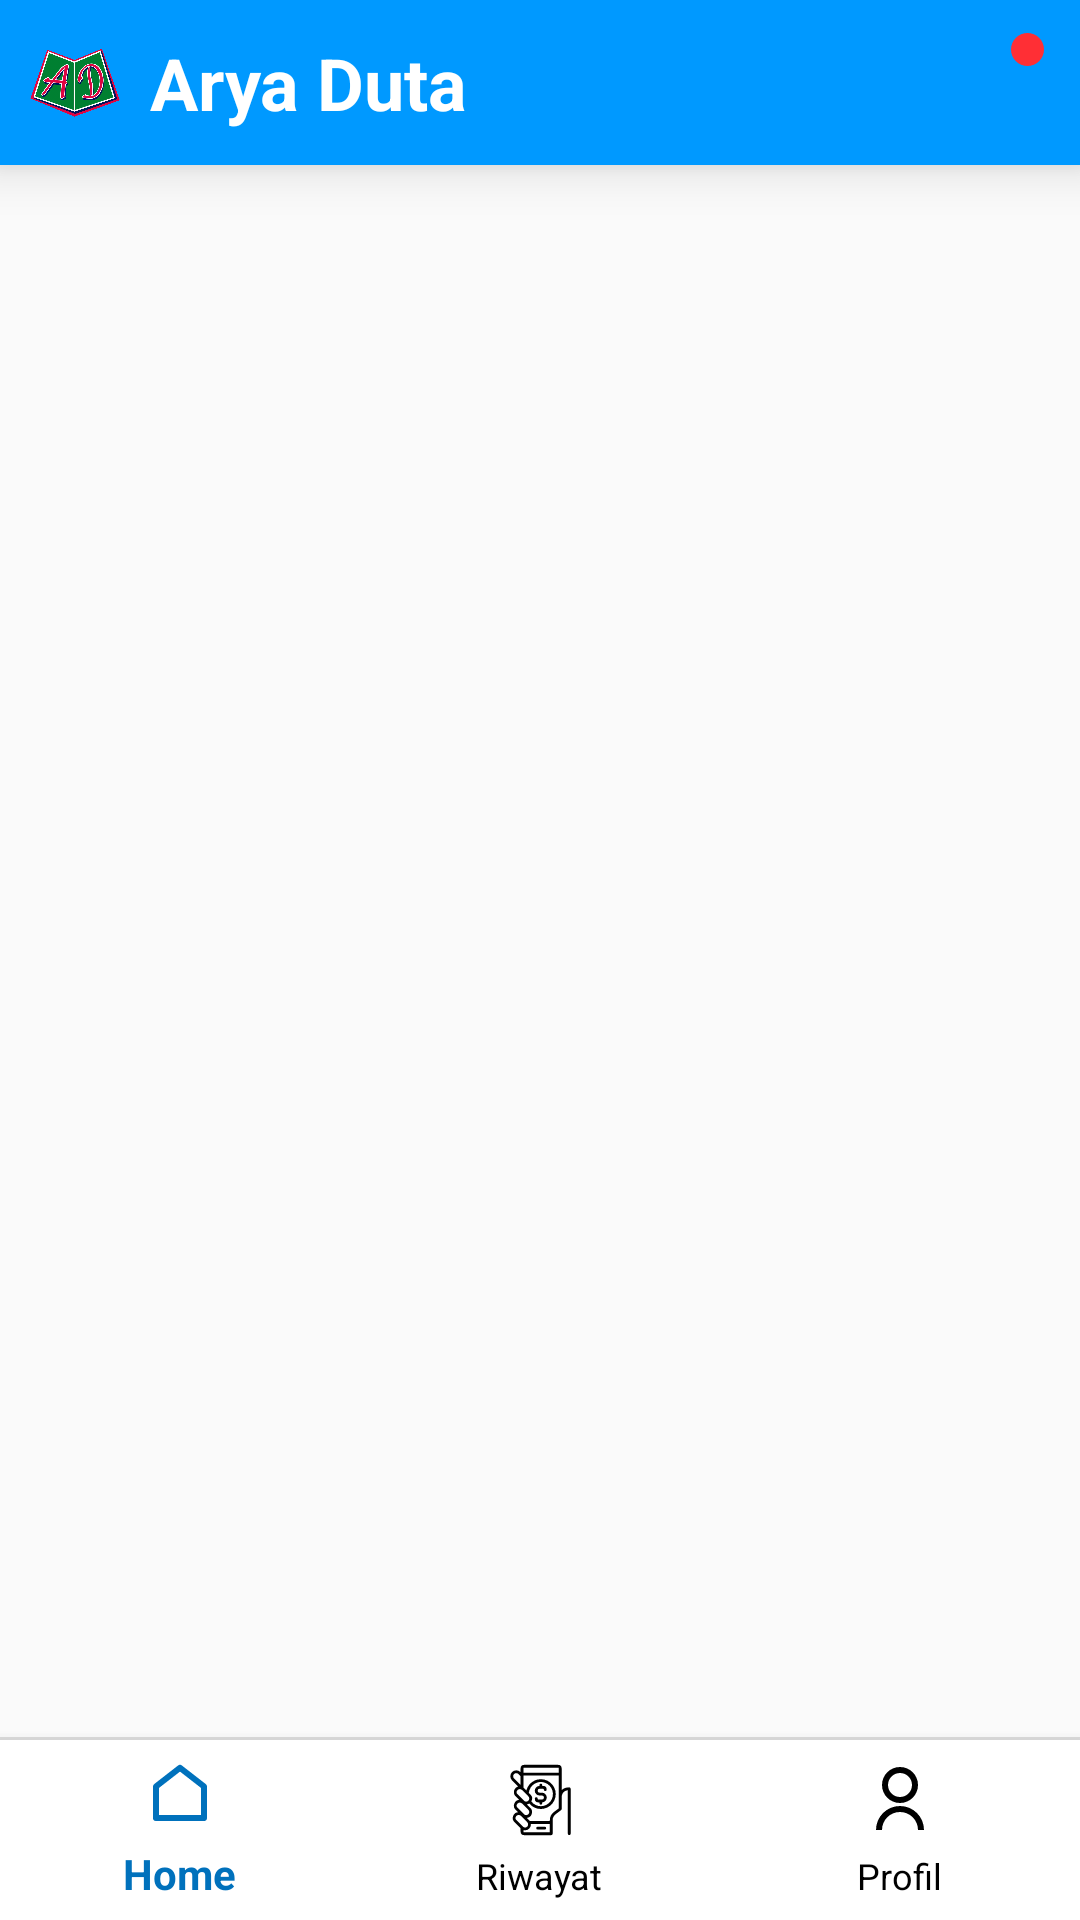

Write the Android layout XML for this screen, with the resource values it uses.
<!-- AndroidManifest.xml: application theme AppTheme -->
<!-- res/layout/activity_katalog_buku.xml -->
<?xml version="1.0" encoding="utf-8"?>
<RelativeLayout xmlns:android="http://schemas.android.com/apk/res/android"
    xmlns:app="http://schemas.android.com/apk/res-auto"
    xmlns:tools="http://schemas.android.com/tools"
    android:layout_width="match_parent"
    android:layout_height="match_parent"
    tools:context=".Activity.KatalogBuku">

    <LinearLayout
        android:layout_width="match_parent"
        android:layout_height="match_parent"
        android:layout_above="@+id/divider3"
        android:orientation="vertical">

        <LinearLayout
            android:id="@+id/topbar"
            android:layout_width="match_parent"
            android:layout_height="55dp"
            android:background="@color/colorPrimary"
            android:elevation="10dp"
            android:gravity="center_vertical">

            <androidx.constraintlayout.widget.ConstraintLayout
                android:id="@+id/toolbar"
                android:layout_width="match_parent"
                android:layout_height="match_parent"
                android:theme="@style/AppTheme.AppBarOverlay">

                <ImageView
                    android:id="@+id/bg_btn"
                    android:layout_width="30dp"
                    android:layout_height="30dp"
                    android:layout_marginStart="10dp"
                    android:layout_marginTop="10dp"
                    android:layout_marginBottom="10dp"
                    android:src="@drawable/logo_arya_duta_png"
                    android:textAlignment="center"
                    app:layout_constraintBottom_toBottomOf="@+id/toolbar"
                    app:layout_constraintStart_toStartOf="@+id/toolbar"
                    app:layout_constraintTop_toTopOf="@+id/toolbar" />

                <TextView
                    android:id="@+id/textView2"
                    android:layout_width="wrap_content"
                    android:layout_height="wrap_content"
                    android:layout_marginStart="10dp"
                    android:layout_marginTop="10dp"
                    android:layout_marginBottom="10dp"
                    android:text="Arya Duta"
                    android:textColor="@android:color/white"
                    android:textSize="24sp"
                    android:textStyle="bold"
                    app:layout_constraintBottom_toBottomOf="parent"
                    app:layout_constraintStart_toEndOf="@+id/bg_btn"
                    app:layout_constraintTop_toTopOf="parent"
                    tools:ignore="MissingConstraints" />

                <androidx.constraintlayout.widget.ConstraintLayout
                    android:id="@+id/bg_cart"
                    android:layout_width="55dp"
                    android:layout_height="0dp"
                    android:gravity="center"
                    app:layout_constraintBottom_toBottomOf="parent"
                    app:layout_constraintEnd_toEndOf="parent"
                    app:layout_constraintTop_toTopOf="parent"
                    tools:ignore="MissingConstraints">

                    <ImageView
                        android:id="@+id/img_cart"
                        android:layout_width="35dp"
                        android:layout_height="35dp"
                        android:src="@drawable/ic_baseline_shopping_cart_24"
                        android:textAlignment="center"
                        app:layout_constraintBottom_toBottomOf="@+id/bg_cart"
                        app:layout_constraintEnd_toEndOf="@+id/bg_cart"
                        app:layout_constraintStart_toStartOf="@+id/bg_cart"
                        app:layout_constraintTop_toTopOf="@+id/bg_cart" />

                    <ImageView
                        android:id="@+id/text_cart"
                        android:layout_width="wrap_content"
                        android:layout_height="wrap_content"
                        android:src="@drawable/notif_keranjang"
                        android:layout_marginBottom="23dp"
                        android:layout_marginRight="2dp"
                        android:textSize="11sp"
                        app:layout_constraintBottom_toBottomOf="@+id/img_cart"
                        app:layout_constraintEnd_toEndOf="@+id/img_cart" />


                    <Button
                        android:id="@+id/btn_cart"
                        android:layout_width="match_parent"
                        android:layout_height="match_parent"
                        android:background="@color/colorTransparant"
                        android:padding="-40dp"
                        app:layout_constraintBottom_toBottomOf="parent"
                        app:layout_constraintTop_toTopOf="parent" />
                </androidx.constraintlayout.widget.ConstraintLayout>

            </androidx.constraintlayout.widget.ConstraintLayout>
        </LinearLayout>

        <LinearLayout
            android:layout_width="match_parent"
            android:layout_height="match_parent"
            android:orientation="vertical">

            <ScrollView
                android:layout_width="match_parent"
                android:layout_height="match_parent">

                <androidx.recyclerview.widget.RecyclerView
                    android:id="@+id/katalog_recycler_view"
                    android:layout_width="match_parent"
                    android:layout_height="wrap_content"
                    android:paddingLeft="10dp"
                    android:paddingRight="10dp"
                    android:paddingBottom="10dp" />
            </ScrollView>

        </LinearLayout>
    </LinearLayout>

    <View
        android:id="@+id/divider3"
        android:layout_width="match_parent"
        android:layout_height="1dp"
        android:layout_above="@id/bottom_navbar"
        android:background="?android:attr/listDivider" />

    <com.google.android.material.bottomnavigation.BottomNavigationView
        android:id="@+id/bottom_navbar"
        android:layout_width="match_parent"
        android:layout_height="60dp"
        android:layout_alignParentBottom="true"
        app:backgroundTint="@color/colorWhite"
        app:itemIconTint="@color/navbar_color"
        app:itemTextColor="@color/navbar_color"
        app:menu="@menu/navbar_user" />

</RelativeLayout>
<!-- resources referenced by this layout -->
<resources>
  <color name="colorPrimary">#0099ff</color>
  <color name="colorTransparant">#00FFFFFF</color>
  <color name="colorWhite">#fff</color>
  <!-- drawable logo_arya_duta_png: png bitmap (drawable-hdpi, 293572 bytes) -->
  <!-- drawable notif_keranjang (drawable) -->
  <?xml version="1.0" encoding="utf-8"?>
  <selector xmlns:android="http://schemas.android.com/apk/res/android">
      <item>
          <shape android:shape="oval">
              <solid android:color="#FF2F35"/>
              <size android:width="11dp"
                  android:height="11dp"/>
          </shape>
      </item>
  </selector>
  <style name="AppTheme.AppBarOverlay" parent="ThemeOverlay.AppCompat.Dark.ActionBar" />
  <style name="AppTheme" parent="Theme.AppCompat.Light.NoActionBar">
          
          <item name="colorPrimary">@color/colorPrimary</item>
          <item name="colorPrimaryDark">@color/colorPrimaryDark</item>
          <item name="colorAccent">@color/colorAccent</item>
      </style>
  <color name="colorPrimaryDark">#0071BC</color>
  <color name="colorAccent">#A40099FF</color>
</resources>
